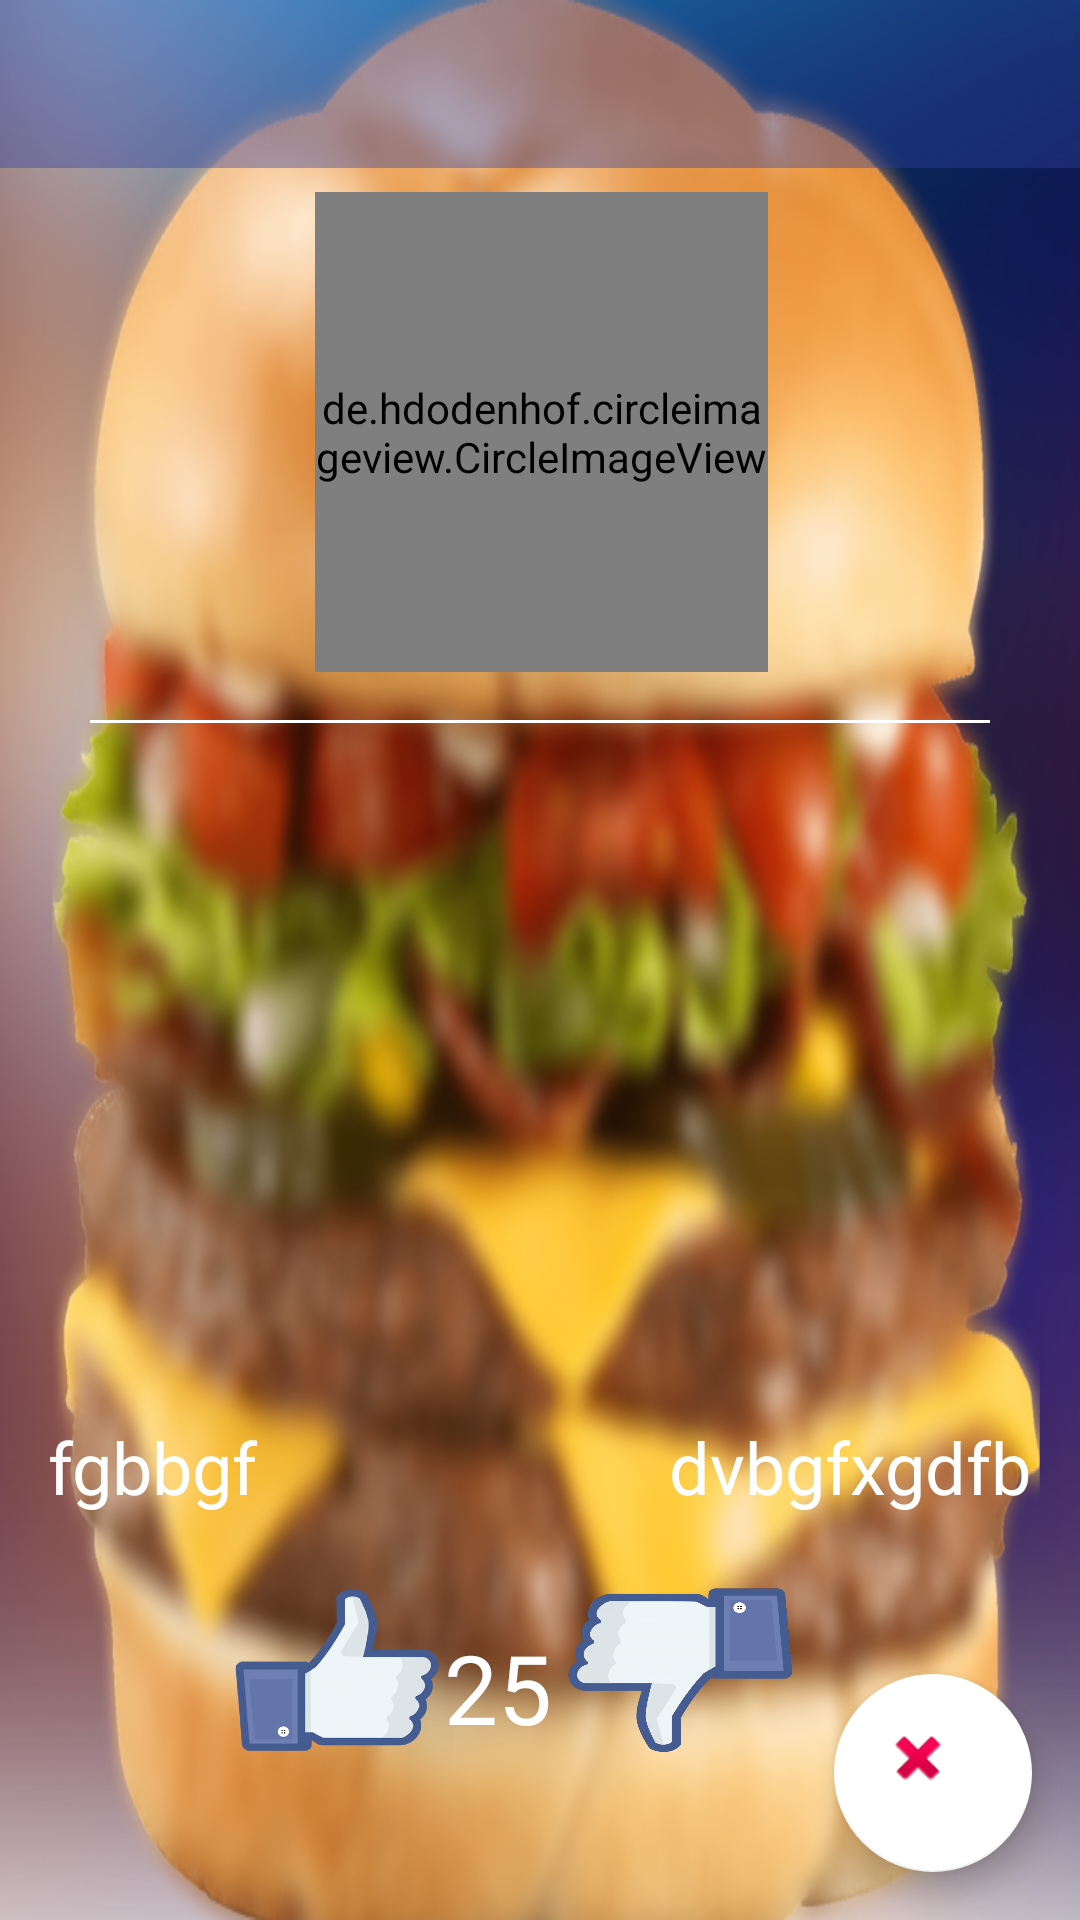

Write the Android layout XML for this screen, with the resource values it uses.
<!-- AndroidManifest.xml: application theme AppTheme -->
<!-- res/layout/activity_veiw_occasion.xml -->
<?xml version="1.0" encoding="utf-8"?>
<android.support.constraint.ConstraintLayout xmlns:android="http://schemas.android.com/apk/res/android"
    xmlns:app="http://schemas.android.com/apk/res-auto"
    xmlns:tools="http://schemas.android.com/tools"
    android:layout_width="match_parent"
    android:layout_height="match_parent"
    tools:context=".ViewOccasionActivity"
    android:background="@drawable/background">

    <de.hdodenhof.circleimageview.CircleImageView xmlns:app="http://schemas.android.com/apk/res-auto"
        android:id="@+id/view_imageView"
        android:layout_width="151dp"
        android:layout_height="160dp"
        android:layout_margin="8dp"
        android:layout_marginEnd="8dp"
        android:layout_marginStart="8dp"
        android:layout_marginTop="32dp"
        app:layout_constraintEnd_toEndOf="parent"
        app:layout_constraintHorizontal_bias="0.502"
        app:layout_constraintStart_toStartOf="parent"
        app:layout_constraintTop_toBottomOf="@+id/view_toolbar" />

    <include
        android:id="@+id/view_toolbar"
        layout="@layout/app_bar_layout"
        android:layout_width="0dp"
        android:layout_height="wrap_content"
        app:layout_constraintEnd_toEndOf="parent"
        app:layout_constraintHorizontal_bias="0.0"
        app:layout_constraintStart_toStartOf="parent"
        app:layout_constraintTop_toTopOf="parent" />

    <View
        android:id="@+id/singe_line"
        android:layout_width="300dp"
        android:layout_height="1dp"
        android:layout_marginEnd="32dp"
        android:layout_marginStart="32dp"
        android:layout_marginTop="16dp"
        android:background="@android:color/white"
        android:visibility="visible"
        app:layout_constraintEnd_toEndOf="parent"
        app:layout_constraintStart_toStartOf="parent"
        app:layout_constraintTop_toBottomOf="@+id/view_imageView" />

    <TextView
        android:id="@+id/view_textView_title"
        android:layout_width="wrap_content"
        android:layout_height="wrap_content"
        android:layout_marginEnd="32dp"
        android:layout_marginStart="32dp"
        android:layout_marginTop="24dp"
        android:textColor="@color/colorWhite"
        android:textSize="44sp"
        app:layout_constraintEnd_toEndOf="parent"
        app:layout_constraintStart_toStartOf="parent"
        app:layout_constraintTop_toBottomOf="@+id/singe_line" />

    <TextView
        android:id="@+id/view_textView_info"
        android:layout_width="wrap_content"
        android:layout_height="wrap_content"
        android:layout_marginEnd="32dp"
        android:layout_marginStart="32dp"
        android:layout_marginTop="60dp"
        android:textColor="@color/colorWhite"
        android:textSize="24sp"
        app:layout_constraintEnd_toEndOf="parent"
        app:layout_constraintStart_toStartOf="parent"
        app:layout_constraintTop_toTopOf="@+id/view_textView_title" />

    <TextView
        android:id="@+id/view_time_text"
        android:layout_width="wrap_content"
        android:layout_height="wrap_content"
        android:layout_marginBottom="24dp"
        android:layout_marginEnd="16dp"
        android:text="dvbgfxgdfb"
        android:textColor="@android:color/background_light"
        android:textSize="24sp"
        app:layout_constraintBottom_toTopOf="@+id/view_imageButton_dislike"
        app:layout_constraintEnd_toEndOf="parent" />

    <TextView
        android:id="@+id/view_location_text"
        android:layout_width="wrap_content"
        android:layout_height="wrap_content"
        android:layout_marginStart="16dp"
        android:text="fgbbgf"
        android:textColor="@android:color/background_light"
        android:textSize="24sp"
        app:layout_constraintBottom_toBottomOf="@+id/view_time_text"
        app:layout_constraintStart_toStartOf="parent" />

    <ImageButton
        android:id="@+id/view_imageButton_like"
        android:layout_width="75dp"
        android:layout_height="55dp"
        android:layout_marginBottom="56dp"
        android:layout_marginStart="76dp"
        android:background="@drawable/like"
        app:layout_constraintBottom_toBottomOf="parent"
        app:layout_constraintStart_toStartOf="parent" />

    <ImageButton
        android:id="@+id/view_imageButton_dislike"
        android:layout_width="75dp"
        android:layout_height="55dp"
        android:layout_marginEnd="96dp"
        android:background="@drawable/dislike"
        app:layout_constraintBottom_toBottomOf="@+id/view_imageButton_like"
        app:layout_constraintEnd_toEndOf="parent" />

    <TextView
        android:id="@+id/view_text_score"
        android:layout_width="wrap_content"
        android:layout_height="wrap_content"
        android:layout_marginEnd="8dp"
        android:text="25"
        android:textColor="@android:color/background_light"
        android:textSize="32sp"
        app:layout_constraintBottom_toBottomOf="@+id/view_imageButton_like"
        app:layout_constraintEnd_toStartOf="@+id/view_imageButton_dislike"
        app:layout_constraintStart_toEndOf="@+id/view_imageButton_like" />

    <android.support.design.widget.FloatingActionButton
        android:id="@+id/view_delete_occasion_button"
        android:layout_width="82dp"
        android:layout_height="66dp"
        android:layout_marginBottom="16dp"
        android:layout_marginEnd="16dp"
        android:clickable="true"
        android:src="@android:drawable/ic_delete"
        app:backgroundTint="@android:color/white"
        app:layout_constraintBottom_toBottomOf="parent"
        app:layout_constraintEnd_toEndOf="parent" />

    <TextView
        android:id="@+id/view_foodtype"
        android:layout_width="wrap_content"
        android:layout_height="wrap_content"
        android:layout_marginEnd="24dp"
        android:layout_marginStart="24dp"
        android:textColor="@android:color/background_light"
        android:textSize="24sp"
        app:layout_constraintBottom_toBottomOf="@+id/view_time_text"
        app:layout_constraintEnd_toStartOf="@+id/view_time_text"
        app:layout_constraintStart_toEndOf="@+id/view_location_text" />

</android.support.constraint.ConstraintLayout>
<!-- res/layout/app_bar_layout.xml (included above) -->
<?xml version="1.0" encoding="utf-8"?>
<android.support.v7.widget.Toolbar xmlns:android="http://schemas.android.com/apk/res/android"
    xmlns:app="http://schemas.android.com/apk/res-auto"
    xmlns:tools="http://schemas.android.com/tools"
    android:id="@+id/main_app_toolbar"
    android:layout_width="match_parent"
    android:layout_height="wrap_content"
    android:alpha="0.4"
    android:background="@color/colorPrimaryDark"
    android:theme="@style/Base.ThemeOverlay.AppCompat.Dark.ActionBar"
    app:titleTextColor="@color/colorWhite">

</android.support.v7.widget.Toolbar>
<!-- resources referenced by this layout -->
<resources>
  <color name="colorPrimaryDark">#303F9F</color>
  <color name="colorWhite">#FFF</color>
  <!-- drawable background: png bitmap (drawable, 967839 bytes) -->
  <!-- drawable dislike: png bitmap (drawable, 42877 bytes) -->
  <!-- drawable like: png bitmap (drawable, 175738 bytes) -->
  <style name="AppTheme" parent="Theme.AppCompat.Light.NoActionBar">
          
          <item name="windowActionBar">false</item>
          <item name="windowNoTitle">true</item>
          <item name="colorPrimary">@color/colorPrimaryLight</item>
          <item name="colorPrimaryDark">@color/colorPrimaryLight</item>
          <item name="colorAccent">@color/colorWhite</item>
      </style>
  <color name="colorPrimaryLight">#3d7bc1</color>
</resources>
